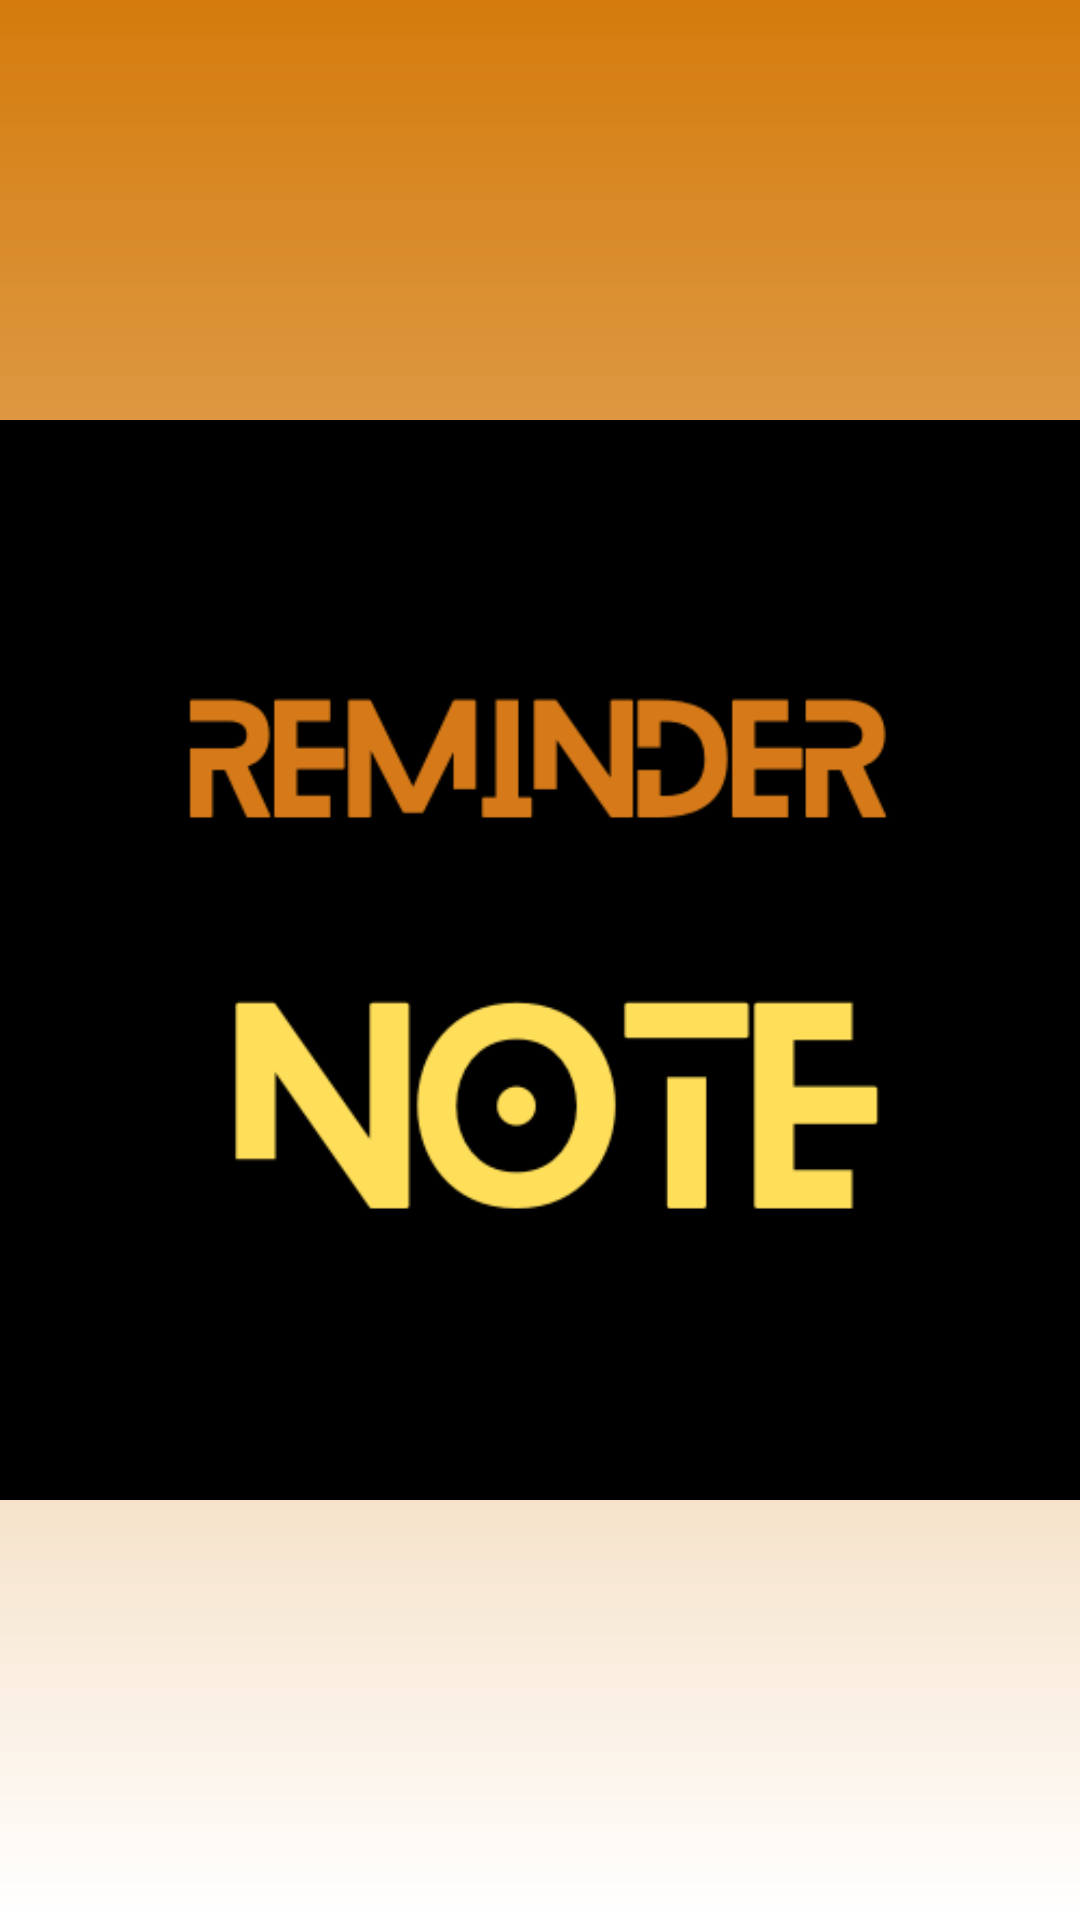

Produce the Android XML layout that renders to this screen, including the resource entries it uses.
<!-- AndroidManifest.xml: application theme Theme.ReminderNote -->
<!-- res/layout/activity_main.xml -->
<?xml version="1.0" encoding="utf-8"?>
<androidx.constraintlayout.widget.ConstraintLayout xmlns:android="http://schemas.android.com/apk/res/android"
    xmlns:app="http://schemas.android.com/apk/res-auto"
    xmlns:tools="http://schemas.android.com/tools"
    android:layout_width="match_parent"
    android:layout_height="match_parent"
    android:background="@drawable/page_background_gradient"
    tools:context=".MainActivity">

    <ImageView
        android:id="@+id/imageView5"
        android:layout_width="wrap_content"
        android:layout_height="wrap_content"
        app:layout_constraintBottom_toBottomOf="parent"
        app:layout_constraintEnd_toEndOf="parent"
        app:layout_constraintStart_toStartOf="parent"
        app:layout_constraintTop_toTopOf="parent"
        app:srcCompat="@drawable/reminder_logo" />
</androidx.constraintlayout.widget.ConstraintLayout>
<!-- resources referenced by this layout -->
<resources>
  <!-- drawable page_background_gradient (drawable) -->
  <?xml version="1.0" encoding="utf-8"?>
  <shape xmlns:android="http://schemas.android.com/apk/res/android"
      android:shape="rectangle">
      <gradient
          android:startColor="#FFFF"
          android:endColor="#D47B0C"
          android:angle="90" />
  </shape>
  <!-- drawable reminder_logo: png bitmap (drawable, 14534 bytes) -->
  <style name="Theme.ReminderNote" parent="Base.Theme.ReminderNote.Light" />
  <style name="Base.Theme.ReminderNote.Light" parent="Theme.Material3.Light.NoActionBar">
          
           <item name="colorPrimaryDark">@color/orange</item>
      </style>
  <color name="orange">#EA9721</color>
</resources>
